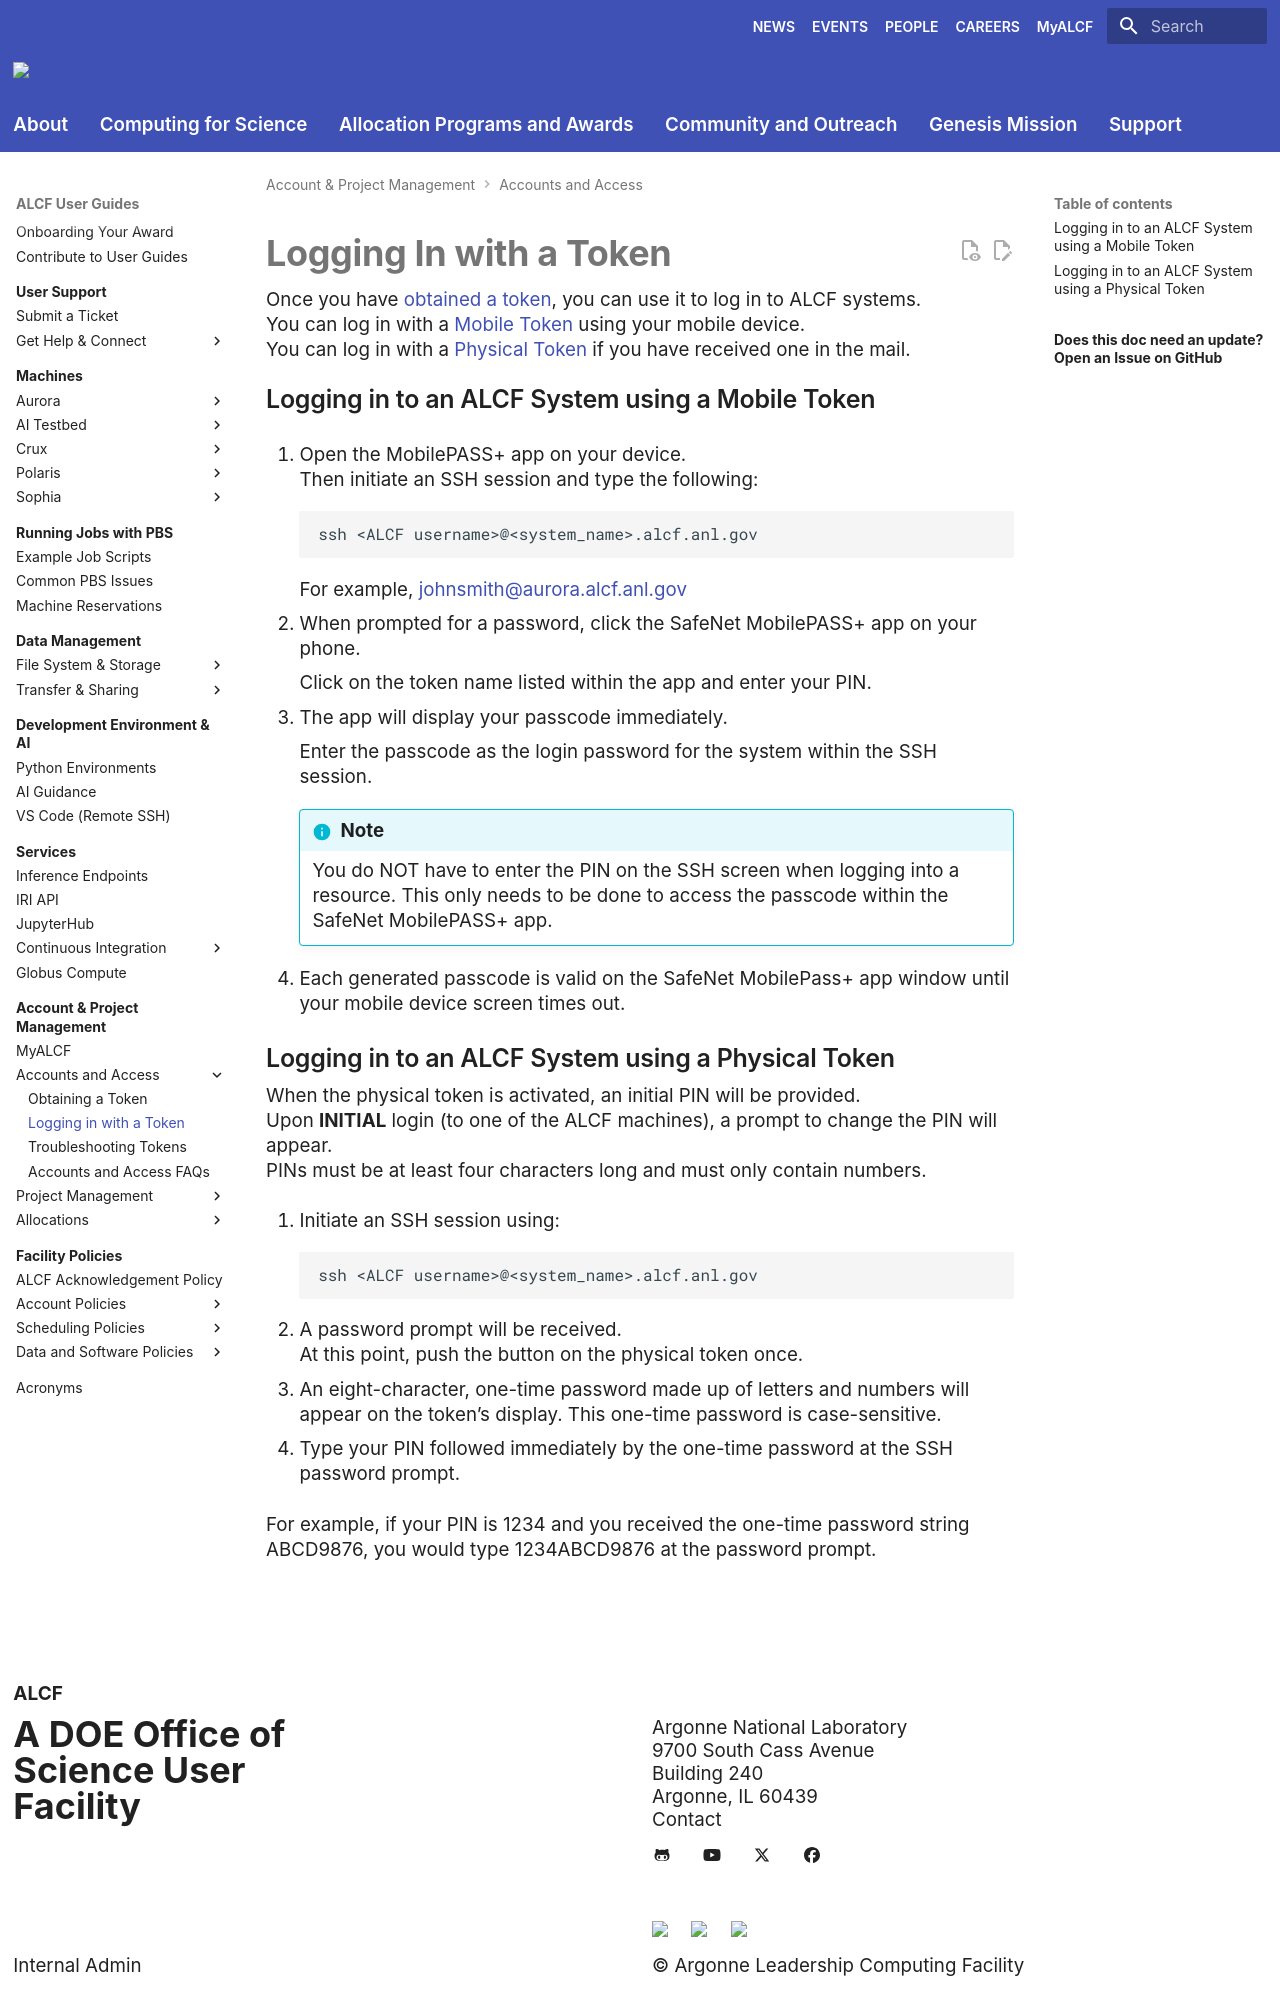

repository: argonne-lcf/user-guides · page: account-project-management/accounts-and-access/logging-in-with-tokens/index.html · generator: mkdocs

# Logging In with a Token

Once you have [obtained a token](obtaining-a-token.md), you can use it to log in to ALCF systems. 

You can log in with a [Mobile Token](#logging-in-to-an-alcf-system-using-a-mobile-token) using your mobile device. 

You can log in with a [Physical Token](#logging-in-to-an-alcf-system-using-a-physical-token) if you have received one in the mail.

## Logging in to an ALCF System using a Mobile Token

1. Open the MobilePASS+ app on your device.  
    Then initiate an SSH session and type the following:

    ```bash
    ssh <ALCF username>@<system_name>.alcf.anl.gov
    ```

    For example, <johnsmith@aurora.alcf.anl.gov>

1. When prompted for a password, click the SafeNet MobilePASS+ app on your
   phone.

    Click on the token name listed within the app and enter your PIN.

1. The app will display your passcode immediately.

    Enter the passcode as the login password for the system within the SSH session.

    !!! info "Note"

        You do NOT have to enter the PIN on the SSH screen when logging into a
        resource.
        This only needs to be done to access the passcode within the SafeNet
        MobilePASS+ app.

1. Each generated passcode is valid on the SafeNet MobilePass+ app window until
   your mobile device screen times out.

## Logging in to an ALCF System using a Physical Token

When the physical token is activated, an initial PIN will be provided.

Upon **INITIAL** login (to one of the ALCF machines), a prompt to change the
PIN will appear.

PINs must be at least four characters long and must only contain
numbers.

1. Initiate an SSH session using:

    ```bash
    ssh <ALCF username>@<system_name>.alcf.anl.gov
    ```

2. A password prompt will be received.  
   At this point, push the button on the physical token once.

3. An eight-character, one-time password made up of letters and numbers will
   appear on the token’s display.
   This one-time password is case-sensitive.

4. Type your PIN followed immediately by the one-time password at the SSH
   password prompt.

   For example, if your PIN is 1234 and you received the one-time password
   string ABCD9876, you would type 1234ABCD9876 at the password prompt.
